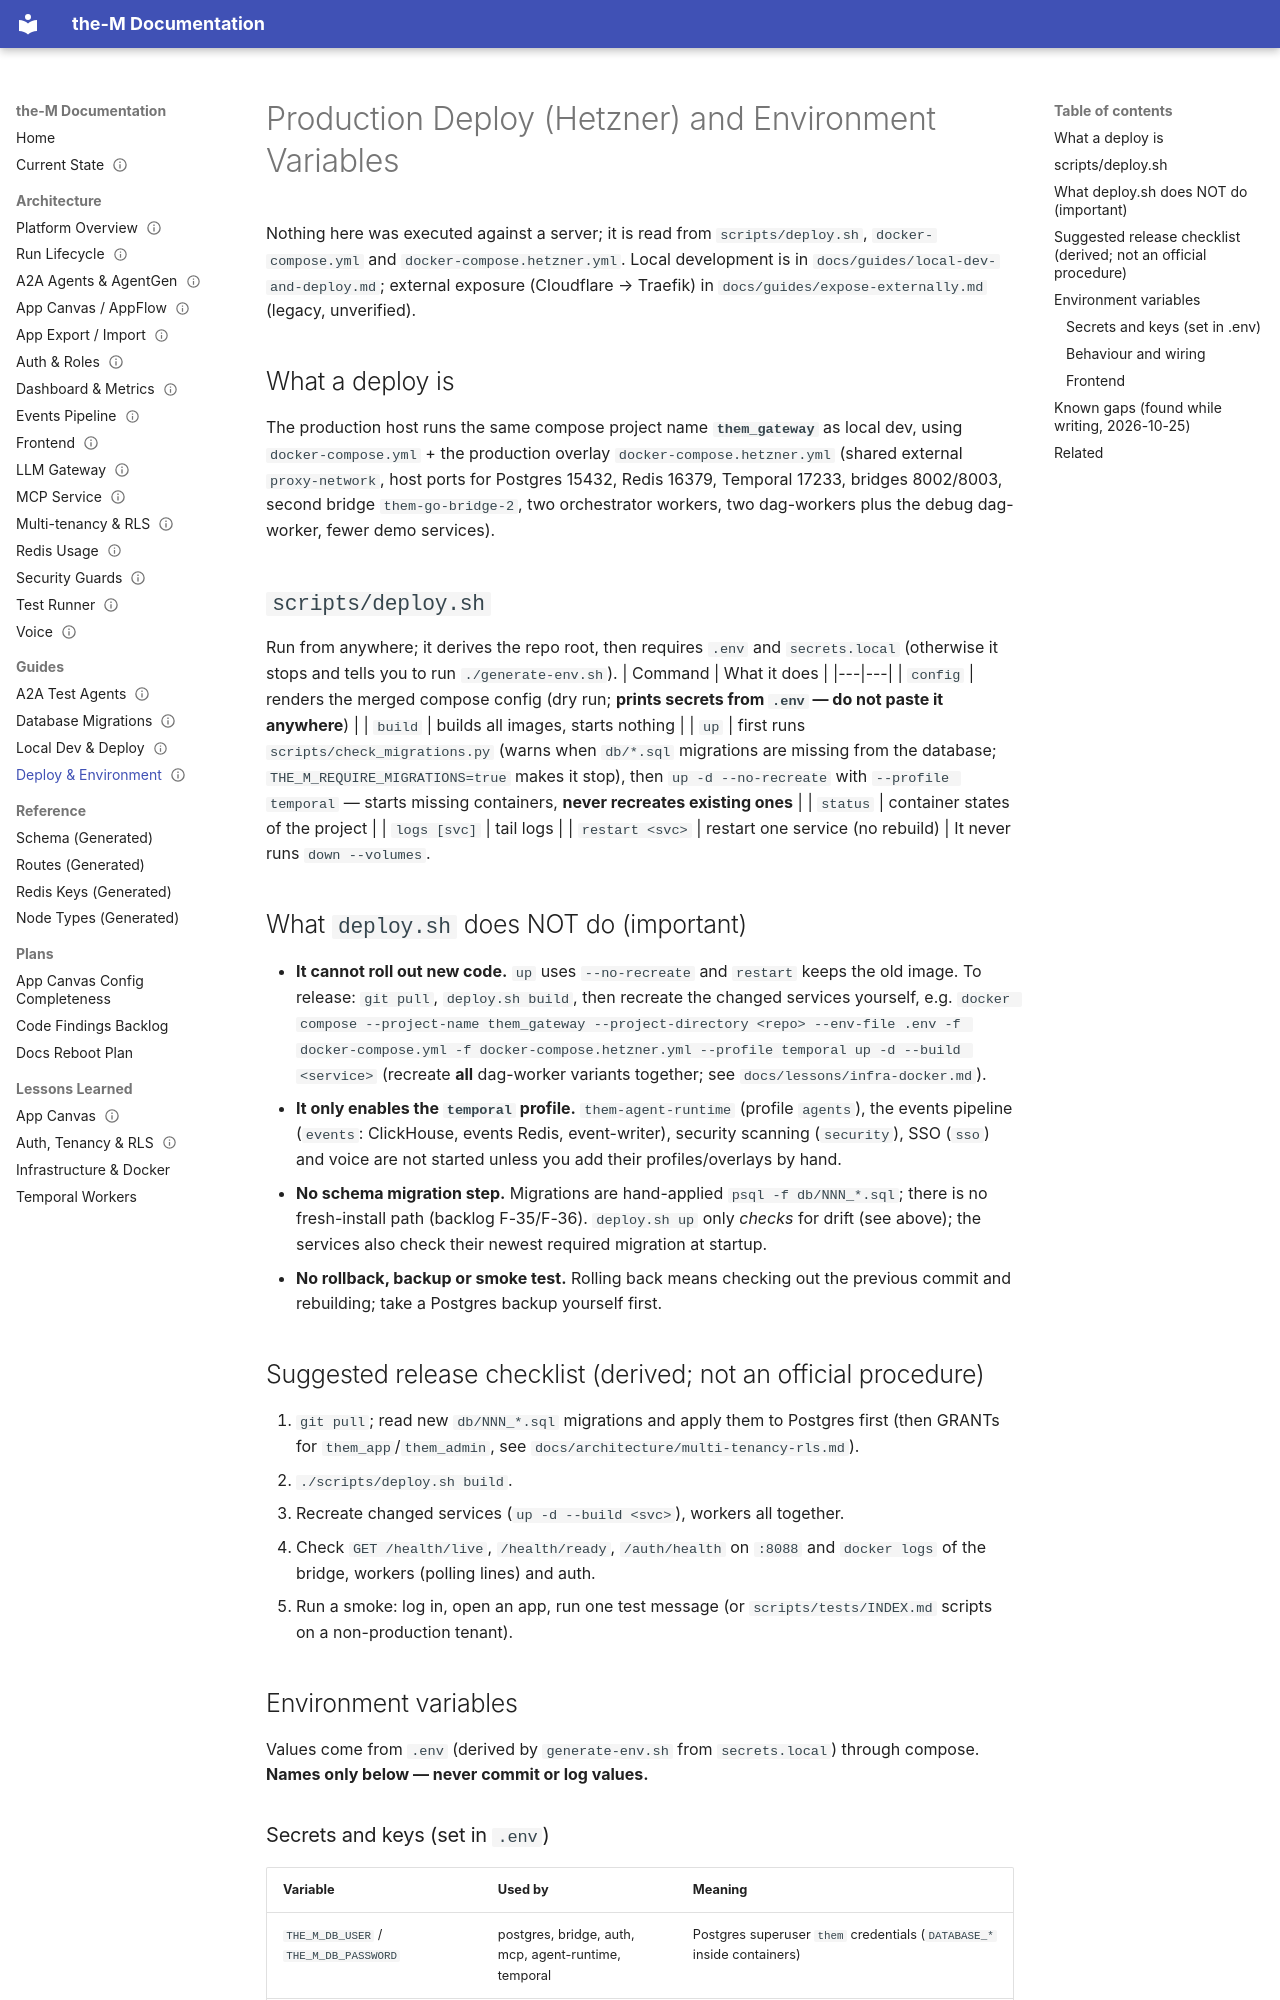

repository: aviciot/theM · page: guides/deploy-and-env/index.html · generator: mkdocs

---
title: Production Deploy (Hetzner) and Environment Variables
type: guide
status: current
last_verified: 2026-11-02   # compose overlay rendered and checked for the DSN keys; production host not inspected
---

# Production Deploy (Hetzner) and Environment Variables

Nothing here was executed against a server; it is read from `scripts/deploy.sh`, `docker-compose.yml` and `docker-compose.hetzner.yml`.
Local development is in `docs/guides/local-dev-and-deploy.md`; external exposure (Cloudflare → Traefik) in `docs/guides/expose-externally.md` (legacy, unverified).

## What a deploy is
The production host runs the same compose project name **`them_gateway`** as local dev, using `docker-compose.yml` + the production overlay
`docker-compose.hetzner.yml` (shared external `proxy-network`, host ports for Postgres 15432, Redis 16379, Temporal 17233, bridges 8002/8003,
second bridge `them-go-bridge-2`, two orchestrator workers, two dag-workers plus the debug dag-worker, fewer demo services).

## `scripts/deploy.sh`
Run from anywhere; it derives the repo root, then requires `.env` and `secrets.local` (otherwise it stops and tells you to run `./generate-env.sh`).
| Command | What it does |
|---|---|
| `config` | renders the merged compose config (dry run; **prints secrets from `.env` — do not paste it anywhere**) |
| `build` | builds all images, starts nothing |
| `up` | first runs `scripts/check_migrations.py` (warns when `db/*.sql` migrations are missing from the database; `THE_M_REQUIRE_MIGRATIONS=true` makes it stop), then `up -d --no-recreate` with `--profile temporal` — starts missing containers, **never recreates existing ones** |
| `status` | container states of the project |
| `logs [svc]` | tail logs |
| `restart <svc>` | restart one service (no rebuild) |
It never runs `down --volumes`.

## What `deploy.sh` does NOT do (important)
- **It cannot roll out new code.** `up` uses `--no-recreate` and `restart` keeps the old image. To release: `git pull`, `deploy.sh build`, then recreate the changed services yourself, e.g. `docker compose --project-name them_gateway --project-directory <repo> --env-file .env -f docker-compose.yml -f docker-compose.hetzner.yml --profile temporal up -d --build <service>` (recreate **all** dag-worker variants together; see `docs/lessons/infra-docker.md`).
- **It only enables the `temporal` profile.** `them-agent-runtime` (profile `agents`), the events pipeline (`events`: ClickHouse, events Redis, event-writer), security scanning (`security`), SSO (`sso`) and voice are not started unless you add their profiles/overlays by hand.
- **No schema migration step.** Migrations are hand-applied `psql -f db/NNN_*.sql`; there is no fresh-install path (backlog F-35/F-36). `deploy.sh up` only *checks* for drift (see above); the services also check their newest required migration at startup.
- **No rollback, backup or smoke test.** Rolling back means checking out the previous commit and rebuilding; take a Postgres backup yourself first.

## Suggested release checklist (derived; not an official procedure)
1. `git pull`; read new `db/NNN_*.sql` migrations and apply them to Postgres first (then GRANTs for `them_app`/`them_admin`, see `docs/architecture/multi-tenancy-rls.md`).
2. `./scripts/deploy.sh build`.
3. Recreate changed services (`up -d --build <svc>`), workers all together.
4. Check `GET /health/live`, `/health/ready`, `/auth/health` on `:8088` and `docker logs` of the bridge, workers (polling lines) and auth.
5. Run a smoke: log in, open an app, run one test message (or `scripts/tests/INDEX.md` scripts on a non-production tenant).

## Environment variables
Values come from `.env` (derived by `generate-env.sh` from `secrets.local`) through compose. **Names only below — never commit or log values.**
